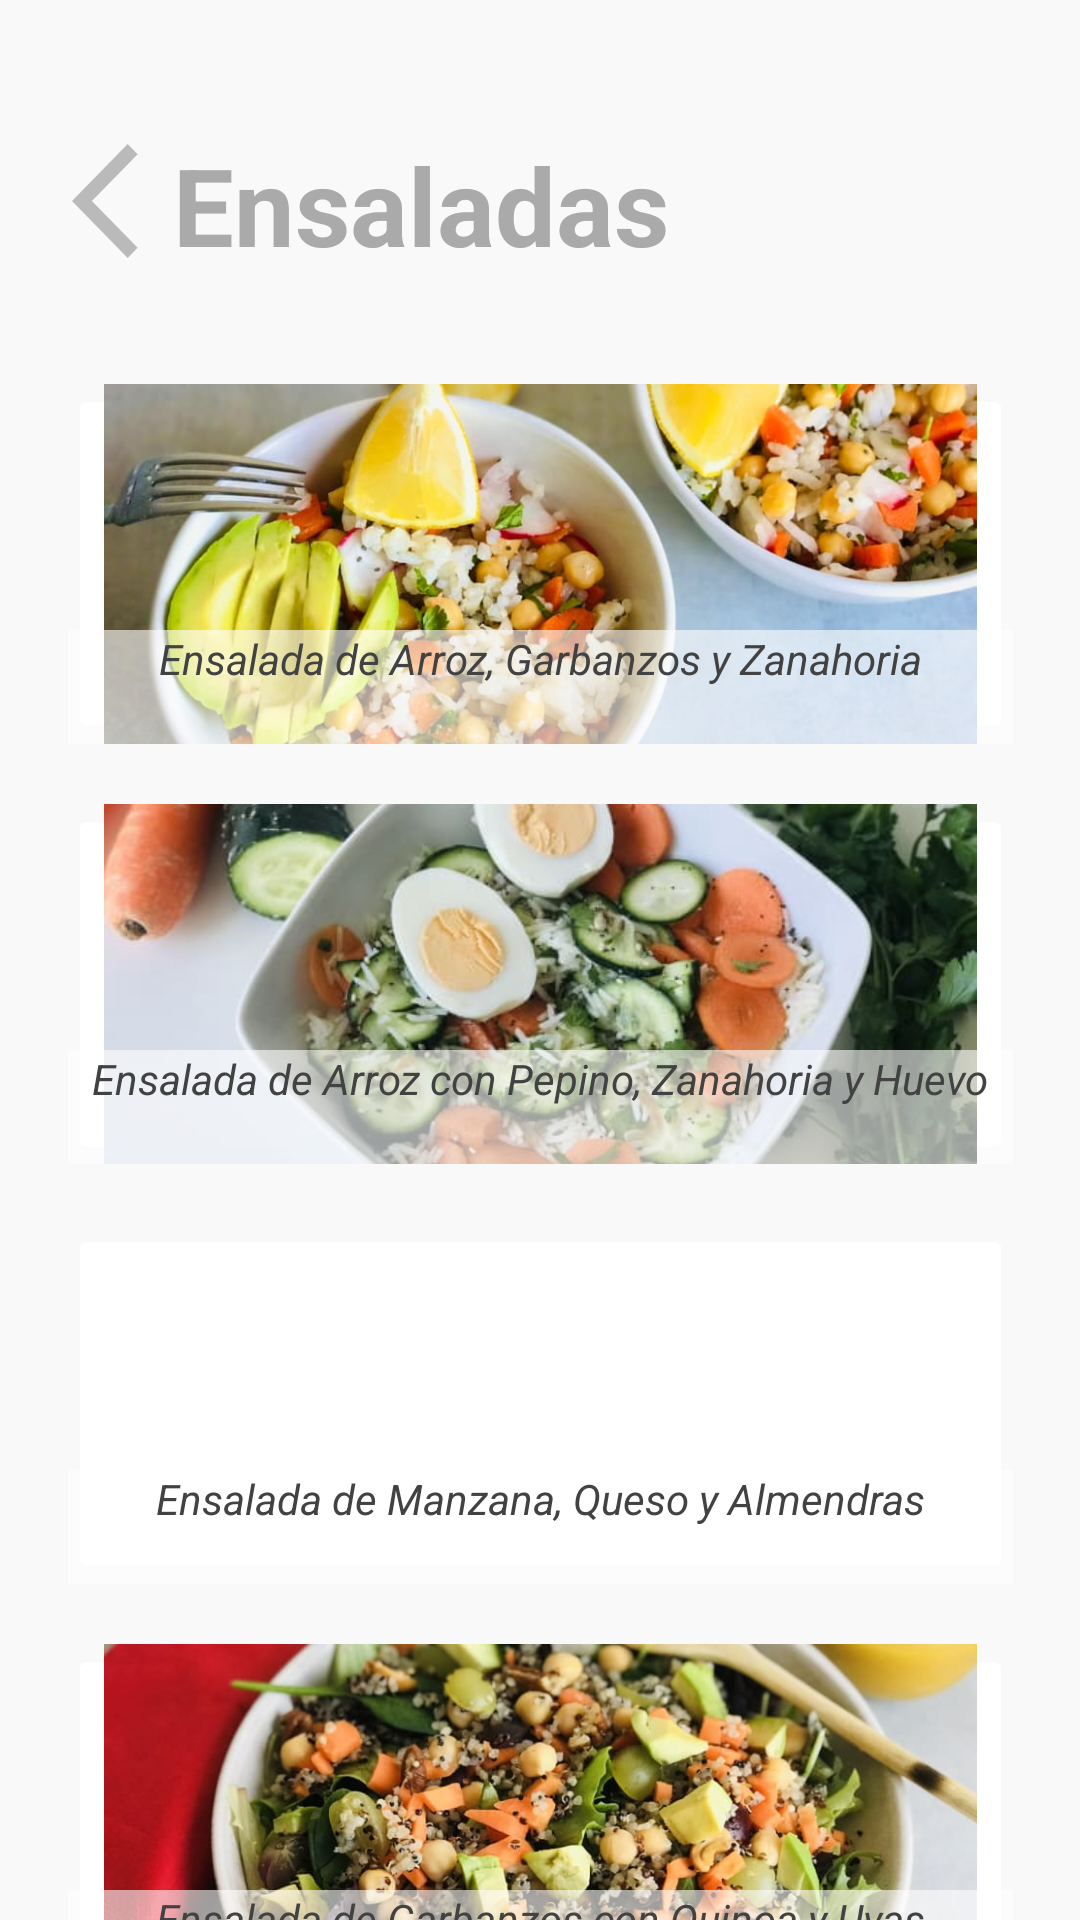

This screen was rendered from an Android layout file. Write that file and the resources it references.
<!-- AndroidManifest.xml: application theme Theme.AppCompat.NoActionBar -->
<!-- res/layout/activity_ensaladas.xml -->
<?xml version="1.0" encoding="utf-8"?>
<androidx.constraintlayout.widget.ConstraintLayout xmlns:android="http://schemas.android.com/apk/res/android"
    xmlns:app="http://schemas.android.com/apk/res-auto"
    xmlns:tools="http://schemas.android.com/tools"
    android:layout_width="match_parent"
    android:layout_height="match_parent"
    android:background="#F9F9F9"
    tools:context=".ensaladas">

    <ImageButton
        android:id="@+id/btnensaladaarroz"
        android:layout_width="315dp"
        android:layout_height="120dp"
        android:layout_marginTop="128dp"
        android:backgroundTint="#FFFFFF"
        android:scaleType="centerCrop"
        app:layout_constraintEnd_toEndOf="parent"
        app:layout_constraintStart_toStartOf="parent"
        app:layout_constraintTop_toTopOf="parent"
        app:srcCompat="@drawable/ensaladarroz" />

    <TextView
        android:id="@+id/textView18"
        android:layout_width="315dp"
        android:layout_height="38dp"
        android:layout_marginTop="82dp"
        android:background="#99FFFFFF"
        android:text="Ensalada de Arroz, Garbanzos y Zanahoria"
        android:textAlignment="center"
        android:textColor="@color/cardview_dark_background"
        android:textSize="14sp"
        android:textStyle="italic"
        app:layout_constraintEnd_toEndOf="parent"
        app:layout_constraintStart_toStartOf="parent"
        app:layout_constraintTop_toTopOf="@+id/btnensaladaarroz" />

    <ImageButton
        android:id="@+id/btnensaladapasta"
        android:layout_width="315dp"
        android:layout_height="120dp"
        android:layout_marginTop="20dp"
        android:backgroundTint="#FFFFFF"
        android:scaleType="centerCrop"
        app:layout_constraintEnd_toEndOf="parent"
        app:layout_constraintStart_toStartOf="parent"
        app:layout_constraintTop_toBottomOf="@+id/btnensaladaarroz"
        app:srcCompat="@drawable/ensaladadearrozconpepinozanahoriayhuevo" />

    <TextView
        android:id="@+id/textView37"
        android:layout_width="315dp"
        android:layout_height="38dp"
        android:layout_marginTop="82dp"
        android:background="#99FFFFFF"
        android:text="Ensalada de Arroz con Pepino, Zanahoria y Huevo"
        android:textAlignment="center"
        android:textColor="@color/cardview_dark_background"
        android:textSize="14sp"
        android:textStyle="italic"
        app:layout_constraintEnd_toEndOf="parent"
        app:layout_constraintStart_toStartOf="parent"
        app:layout_constraintTop_toTopOf="@+id/btnensaladapasta" />

    <ImageButton
        android:id="@+id/btnensaladamanzana"
        android:layout_width="315dp"
        android:layout_height="120dp"
        android:layout_marginTop="20dp"
        android:backgroundTint="#FFFFFF"
        android:scaleType="centerCrop"
        app:layout_constraintEnd_toEndOf="parent"
        app:layout_constraintStart_toStartOf="parent"
        app:layout_constraintTop_toBottomOf="@+id/btnensaladapasta"
        app:srcCompat="@drawable/ensaladamanzana" />

    <TextView
        android:id="@+id/textView38"
        android:layout_width="315dp"
        android:layout_height="38dp"
        android:layout_marginTop="82dp"
        android:background="#99FFFFFF"
        android:text="Ensalada de Manzana, Queso y Almendras"
        android:textAlignment="center"
        android:textColor="@color/cardview_dark_background"
        android:textSize="14sp"
        android:textStyle="italic"
        app:layout_constraintEnd_toEndOf="parent"
        app:layout_constraintStart_toStartOf="parent"
        app:layout_constraintTop_toTopOf="@+id/btnensaladamanzana" />

    <ImageButton
        android:id="@+id/btnensaldagarbanzos"
        android:layout_width="315dp"
        android:layout_height="120dp"
        android:layout_marginTop="20dp"
        android:backgroundTint="#FFFFFF"
        android:scaleType="centerCrop"
        app:layout_constraintEnd_toEndOf="parent"
        app:layout_constraintStart_toStartOf="parent"
        app:layout_constraintTop_toBottomOf="@+id/btnensaladamanzana"
        app:srcCompat="@drawable/ensaladagarbanzos" />

    <TextView
        android:id="@+id/textView39"
        android:layout_width="315dp"
        android:layout_height="38dp"
        android:layout_marginTop="82dp"
        android:background="#99FFFFFF"
        android:text="Ensalada de Garbanzos con Quinoa y Uvas"
        android:textAlignment="center"
        android:textColor="@color/cardview_dark_background"
        android:textSize="14sp"
        android:textStyle="italic"
        app:layout_constraintEnd_toEndOf="parent"
        app:layout_constraintStart_toStartOf="parent"
        app:layout_constraintTop_toTopOf="@+id/btnensaldagarbanzos" />
    <TextView
        android:id="@+id/textView17"
        android:layout_width="wrap_content"
        android:layout_height="wrap_content"
        android:layout_marginTop="44dp"
        android:text="Ensaladas"
        android:textAlignment="center"
        android:textAllCaps="false"
        android:textColor="@android:color/darker_gray"
        android:textSize="36sp"
        android:textStyle="bold"
        app:layout_constraintEnd_toEndOf="parent"
        app:layout_constraintHorizontal_bias="0.297"
        app:layout_constraintLeft_toLeftOf="parent"
        app:layout_constraintRight_toRightOf="parent"
        app:layout_constraintStart_toStartOf="parent"
        app:layout_constraintTop_toTopOf="parent" />
    <Button
        android:id="@+id/btnatrasensalada"
        android:layout_width="45dp"
        android:layout_height="46dp"
        android:layout_marginStart="24dp"
        android:layout_marginTop="44dp"
        android:background="@drawable/flecha"
        app:layout_constraintLeft_toLeftOf="parent"
        app:layout_constraintRight_toRightOf="parent"
        app:layout_constraintStart_toStartOf="parent"
        app:layout_constraintTop_toTopOf="parent" />
</androidx.constraintlayout.widget.ConstraintLayout>
<!-- resources referenced by this layout -->
<resources>
  <!-- drawable ensaladadearrozconpepinozanahoriayhuevo: jpg bitmap (drawable, 35114 bytes) -->
  <!-- drawable ensaladagarbanzos: jpg bitmap (drawable, 83019 bytes) -->
  <!-- drawable ensaladarroz: jpg bitmap (drawable, 75365 bytes) -->
  <!-- drawable flecha (drawable-anydpi) -->
  <vector xmlns:android="http://schemas.android.com/apk/res/android"
      android:width="24dp"
      android:height="24dp"
      android:viewportWidth="24"
      android:viewportHeight="24"
      android:tint="@android:color/darker_gray"
      android:alpha="0.8"
      android:autoMirrored="true">
    <path
        android:fillColor="@android:color/white"
        android:pathData="M11.67,3.87L9.9,2.1 0,12l9.9,9.9 1.77,-1.77L3.54,12z"/>
  </vector>
</resources>
